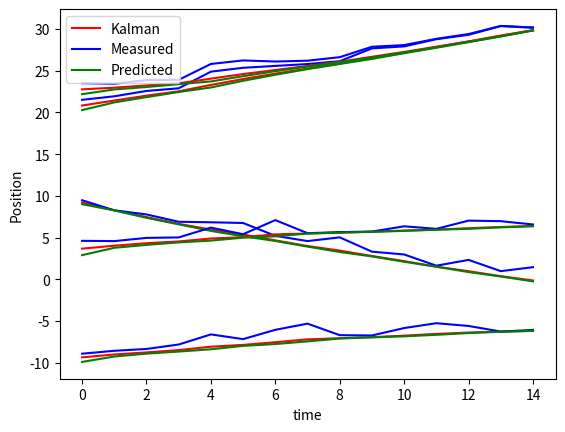

Write Python code to recreate this figure.
import numpy as np
from numpy.linalg import inv
from numpy import random
import matplotlib.pyplot as plt

x_observations = np.array([20])
y_observations = np.array([10])
vx_observations = np.array([2.8])
vy_observations = np.array([-10])
z = np.c_[x_observations,y_observations, vx_observations,vy_observations]
# Initial Conditions
a = [1,1]  # Acceleration
t = 0.1  # Difference in time

# Process / Estimation Errors
error_est_x = 20 # Uncertainty in prediction
error_est_y = 10
error_est_vx = 5
error_est_vy = 5

# Observation/measurement Errors
error_obs_x = 25
error_obs_y = 15  # Uncertainty in the measurement
error_obs_vx = 6
error_obs_vy = 4

def prediction2d(x,y,vx,vy, t, a):
    A = np.array([[1,0,t,0],
                  [0, 1,0,t],
                  [0,0,1,0],[0,0,0,1]])
    X = np.array([[x,y,
                  vx,vy]])
    B = np.array([0.5 * t ** 2,0.5 * t ** 2,t,t])
    a=np.array([a,a]).reshape(1,4)
    X=np.array(X).reshape(1,4)
    X_prime = A.dot(X.T)+ (B*a).T
    return X_prime


def covariance2d(sigmax, sigmay,sigmavx, sigmavy,):
    sigma=np.array([sigmax,sigmay,sigmavx,sigmavy])
    cov_matrix = sigma.dot(np.eye(4,4))
    cov_matrix=cov_matrix*np.eye(4,4)
    return (cov_matrix)


# Initial Estimation/Process Covariance Matrix
P = covariance2d(error_est_x, error_est_y,
                error_est_vx, error_est_vy)
A = np.array([[1,0,t,0],
              [0, 1,0,t],
              [0,0,1,0],[0,0,0,1]])

# Initial State Matrix
X = np.array([[z[0][0]],
              [z[0][1]],
              [z[0][2]],
              [z[0][3]]])
predicted_values=[]
measured_values=[]
kalman_values=[]
n = len(z[0])
iter=15
for i in range(0,iter):
    X = prediction2d(X[0][0], X[1][0] ,X[2][0], X[3][0], t, a)
    predicted_values.append(X)

    # set off-diagonal terms to 0.
    P = np.diag(np.diag(A.dot(P).dot(A.T)))

    # Calculating the Kalman Gain
    H = np.identity(n)
    R = covariance2d(error_obs_x, error_obs_y,
            error_obs_vx, error_obs_vy) #measurement/Observation covariance matrix
    S = H.dot(P).dot(H.T) + R
    K = P.dot(H).dot(inv(S))
    # Reshape the new data into the measurement space.
    data = np.array([[X[0,0] + abs(random.randn(1)[0])], [X[1,0] +\
      abs(random.randn(1)[0])],
      [X[2,0] + abs(random.randn(1)[0])], [X[3,0] +\
        abs(random.randn(1)[0])]])
    Y = H.dot(data).reshape(n, -1)
    measured_values.append(Y)
    # Update the State Matrix
    # Combination of the predicted state, measured values, covariance matrix and Kalman Gain
    X = X + K.dot(Y -H.dot(X))
    kalman_values.append(X)
    # Update Process Covariance Matrix
    P = (np.identity(len(K)) - K.dot(H)).dot(P)

kalman_values=np.array(kalman_values).reshape(iter,4)
measured_values=np.array(measured_values).reshape(iter,4)
predicted_values=np.array(predicted_values).reshape(iter,4)
kalman_values_x=[kalman_values[i][0] for i in range(0,kalman_values.shape[0])]
kalman_values_y=[kalman_values[i][1] for i in range(0,kalman_values.shape[0])]
kalman_values_vx=[kalman_values[i][2] for i in range(0,kalman_values.shape[0])]
kalman_values_vy=[kalman_values[i][3] for i in range(0,kalman_values.shape[0])]
measured_values_x=[measured_values[i][0] for i in range(0,measured_values.shape[0])]
measured_values_y=[measured_values[i][1] for i in range(0,measured_values.shape[0])]
measured_values_vx=[measured_values[i][2] for i in range(0,measured_values.shape[0])]
measured_values_vy=[measured_values[i][3] for i in range(0,measured_values.shape[0])]
predicted_values_x=[predicted_values[i][0] for i in range(0,predicted_values.shape[0])]
predicted_values_y=[predicted_values[i][1] for i in range(0,predicted_values.shape[0])]
predicted_values_vx=[predicted_values[i][2] for i in range(0,predicted_values.shape[0])]
predicted_values_vy=[predicted_values[i][3] for i in range(0,predicted_values.shape[0])]

kalman_pos= np.sqrt(np.power(kalman_values_x, 2)+np.power(kalman_values_y, 2))
measured_pos= np.sqrt(np.power(measured_values_x, 2)+np.power(measured_values_y, 2))
predicted_pos= np.sqrt(np.power(predicted_values_x, 2)+np.power(predicted_values_y, 2))
plt.plot([i for i in range(0,iter)],kalman_values_x,'r',measured_values_x,'b',predicted_values_x,'g')
plt.xlabel("time")
plt.ylabel("Position in X direction")
plt.legend(("Kalman","Measured","Predicted"))
plt.show()
plt.plot([i for i in range(0,iter)],kalman_values_y,'r',measured_values_y,'b',predicted_values_y,'g')
plt.xlabel("time")
plt.ylabel("Position in Y direction")
plt.legend(("Kalman","Measured","Predicted"))
plt.show()
plt.plot([i for i in range(0,iter)],kalman_values_vx,'r',measured_values_vx,'b',predicted_values_vx,'g')
plt.xlabel("time")
plt.ylabel("Velocity in X direction")
plt.legend(("Predicted","Measured","Kalman"))
plt.show()
plt.plot([i for i in range(0,iter)],kalman_values_vy,'r',measured_values_vy,'b',predicted_values_vy,'g')
plt.xlabel("time")
plt.ylabel("Velocity in Y direction")
plt.legend(("Predicted","Measured","Kalman"))
plt.show()

plt.plot([i for i in range(0,iter)],kalman_pos,'r',measured_pos,'b',predicted_pos,'g')
plt.xlabel("time")
plt.ylabel("Position")
plt.legend(("Kalman","Measured","Predicted"))
plt.show()
